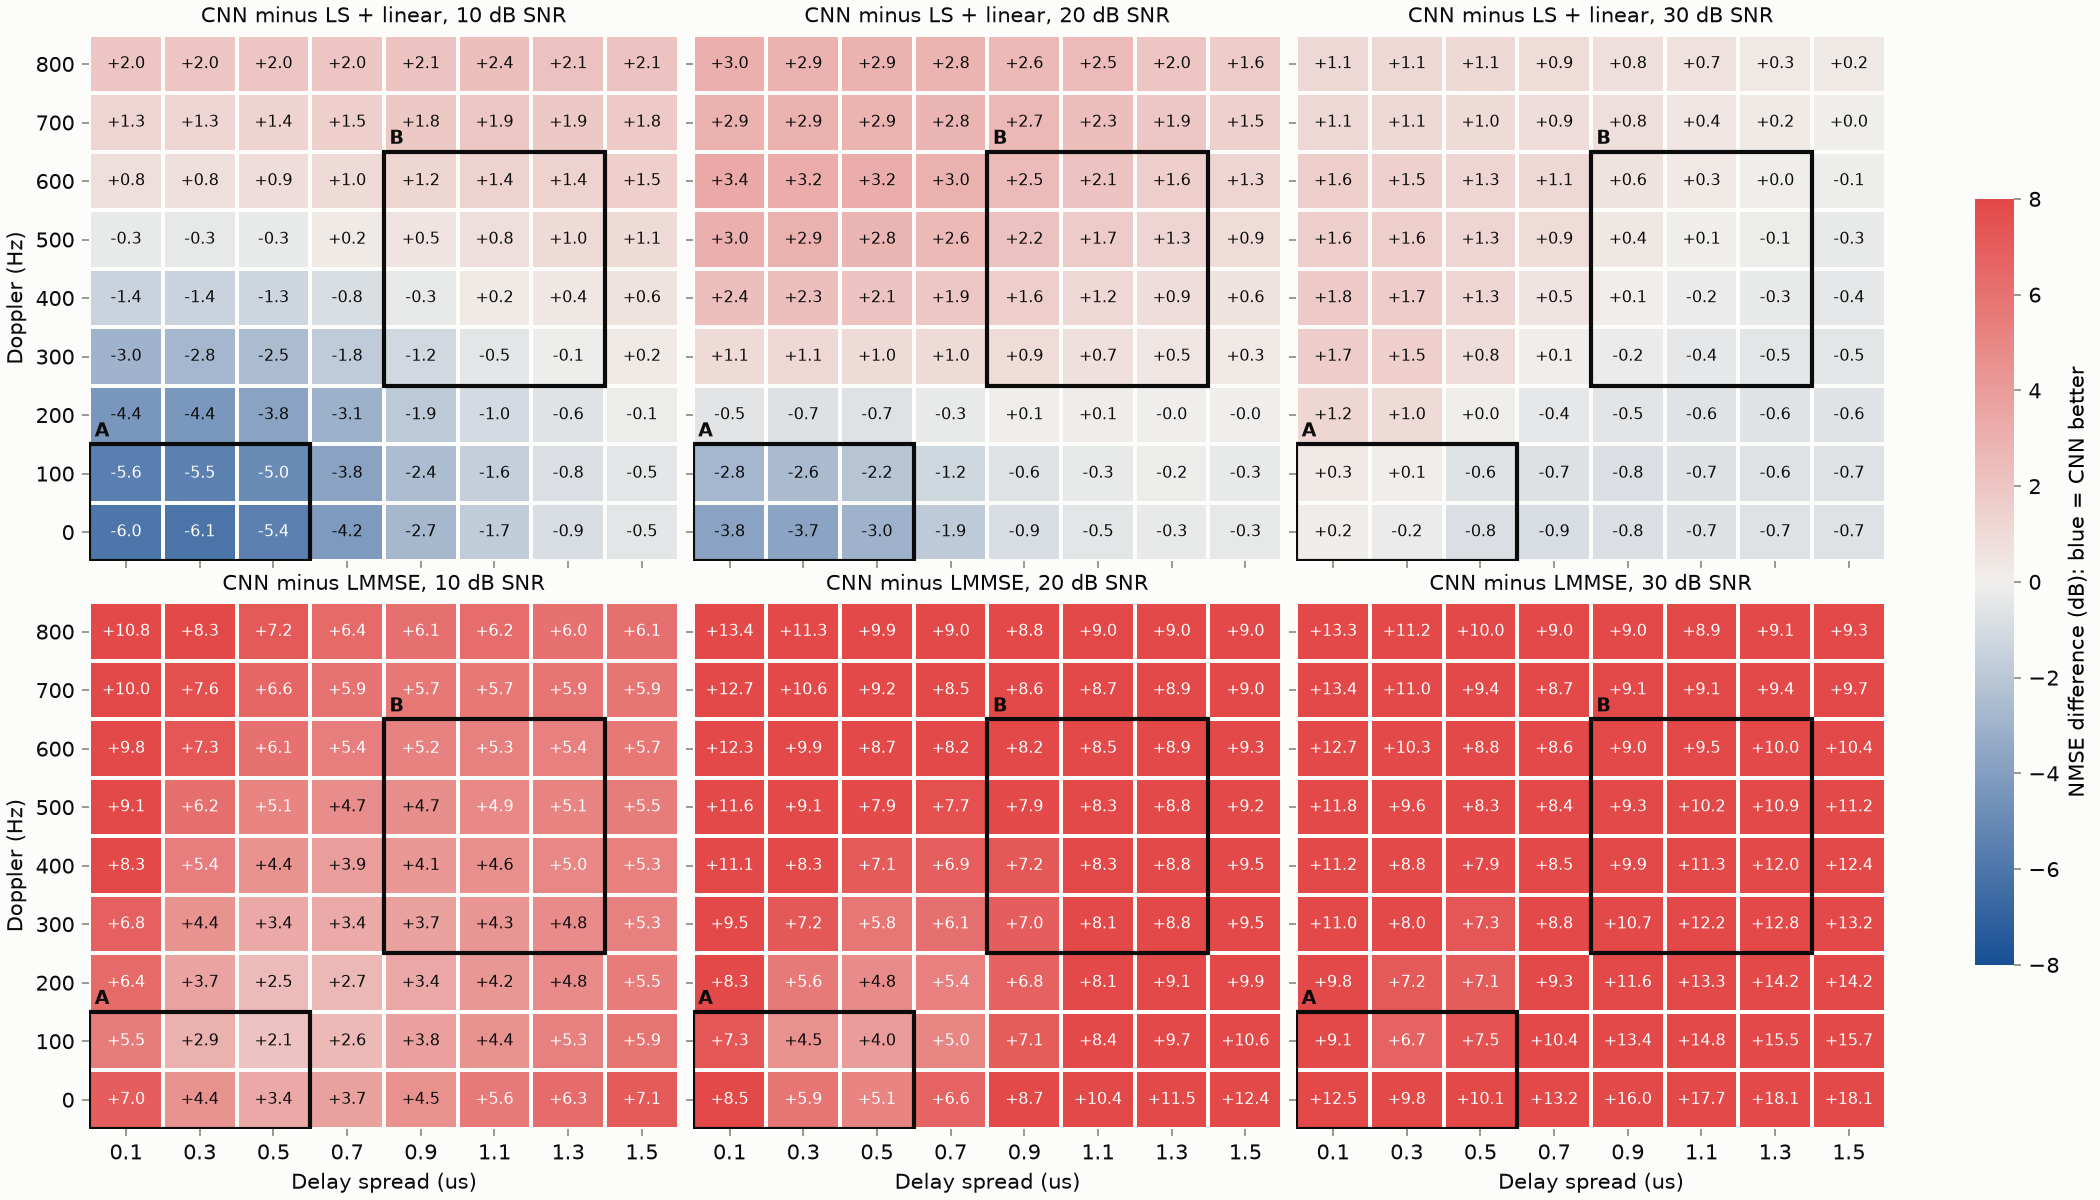

Source data for this figure (header and first rows):
delay_spread_us, doppler_hz, snr_db, estimator, nmse, nmse_db, ber, bit_errors, n_bits
0.1, 0.0, 10.0, ls_linear, 0.06824, -11.66, 0.06468, 37253, 576000
0.1, 0.0, 10.0, lmmse, 0.003386, -24.7, 0.04077, 23482, 576000
0.1, 0.0, 10.0, cnn, 0.01697, -17.7, 0.04638, 26715, 576000
0.1, 0.0, 20.0, ls_linear, 0.006655, -21.77, 0.005703, 3285, 576000
0.1, 0.0, 20.0, lmmse, 0.0003923, -34.06, 0.002957, 1703, 576000
0.1, 0.0, 20.0, cnn, 0.002779, -25.56, 0.004097, 2360, 576000
0.1, 0.0, 30.0, ls_linear, 0.0006578, -31.82, 0.0002014, 116, 576000
0.1, 0.0, 30.0, lmmse, 3.815259340670146e-05, -44.18, 8.159722222222222e-05, 47, 576000
0.1, 0.0, 30.0, cnn, 0.0006822, -31.66, 0.0001997, 115, 576000
0.1, 100.0, 10.0, ls_linear, 0.07615, -11.18, 0.07602, 43785, 576000
0.1, 100.0, 10.0, lmmse, 0.005973, -22.24, 0.05178, 29826, 576000
0.1, 100.0, 10.0, cnn, 0.02112, -16.75, 0.05829, 33575, 576000
0.1, 100.0, 20.0, ls_linear, 0.007547, -21.22, 0.01114, 6415, 576000
0.1, 100.0, 20.0, lmmse, 0.0007446, -31.28, 0.007616, 4387, 576000
0.1, 100.0, 20.0, cnn, 0.003989, -23.99, 0.009269, 5339, 576000
0.1, 100.0, 30.0, ls_linear, 0.0008088, -30.92, 0.001462, 842, 576000
0.1, 100.0, 30.0, lmmse, 0.0001058, -39.75, 0.0009132, 526, 576000
0.1, 100.0, 30.0, cnn, 0.0008653, -30.63, 0.001366, 787, 576000
0.1, 200.0, 10.0, ls_linear, 0.0656, -11.83, 0.06398, 36855, 576000
0.1, 200.0, 10.0, lmmse, 0.005459, -22.63, 0.04279, 24649, 576000
0.1, 200.0, 10.0, cnn, 0.02387, -16.22, 0.05049, 29080, 576000
0.1, 200.0, 20.0, ls_linear, 0.006748, -21.71, 0.008132, 4684, 576000
0.1, 200.0, 20.0, lmmse, 0.0008878, -30.52, 0.005453, 3141, 576000
0.1, 200.0, 20.0, cnn, 0.005971, -22.24, 0.007401, 4263, 576000
0.1, 200.0, 30.0, ls_linear, 0.0009378, -30.28, 0.001035, 596, 576000
0.1, 200.0, 30.0, lmmse, 0.0001308, -38.83, 0.0006944, 400, 576000
0.1, 200.0, 30.0, cnn, 0.001238, -29.07, 0.001182, 681, 576000
0.1, 300.0, 10.0, ls_linear, 0.07034, -11.53, 0.06318, 36393, 576000
0.1, 300.0, 10.0, lmmse, 0.007355, -21.33, 0.04316, 24861, 576000
0.1, 300.0, 10.0, cnn, 0.03538, -14.51, 0.05184, 29862, 576000
0.1, 300.0, 20.0, ls_linear, 0.007939, -21, 0.007437, 4284, 576000
0.1, 300.0, 20.0, lmmse, 0.001123, -29.5, 0.004694, 2704, 576000
0.1, 300.0, 20.0, cnn, 0.01012, -19.95, 0.007939, 4573, 576000
0.1, 300.0, 30.0, ls_linear, 0.001639, -27.85, 0.001063, 612, 576000
0.1, 300.0, 30.0, lmmse, 0.000193, -37.14, 0.0006285, 362, 576000
0.1, 300.0, 30.0, cnn, 0.002405, -26.19, 0.001326, 764, 576000
0.1, 400.0, 10.0, ls_linear, 0.07676, -11.15, 0.06473, 37286, 576000
0.1, 400.0, 10.0, lmmse, 0.008241, -20.84, 0.0432, 24886, 576000
0.1, 400.0, 10.0, cnn, 0.05516, -12.58, 0.05904, 34005, 576000
0.1, 400.0, 20.0, ls_linear, 0.009975, -20.01, 0.008128, 4682, 576000
0.1, 400.0, 20.0, lmmse, 0.001335, -28.74, 0.005108, 2942, 576000
0.1, 400.0, 20.0, cnn, 0.01714, -17.66, 0.01024, 5899, 576000
0.1, 400.0, 30.0, ls_linear, 0.00332, -24.79, 0.001642, 946, 576000
0.1, 400.0, 30.0, lmmse, 0.0003803, -34.2, 0.0009878, 569, 576000
0.1, 400.0, 30.0, cnn, 0.005012, -23, 0.00226, 1302, 576000
0.1, 500.0, 10.0, ls_linear, 0.07782, -11.09, 0.07146, 41159, 576000
0.1, 500.0, 10.0, lmmse, 0.008889, -20.51, 0.04933, 28415, 576000
0.1, 500.0, 10.0, cnn, 0.07297, -11.37, 0.0727, 41873, 576000
0.1, 500.0, 20.0, ls_linear, 0.01235, -19.08, 0.01087, 6261, 576000
0.1, 500.0, 20.0, lmmse, 0.001701, -27.69, 0.00697, 4015, 576000
0.1, 500.0, 20.0, cnn, 0.02485, -16.05, 0.01535, 8839, 576000
0.1, 500.0, 30.0, ls_linear, 0.005898, -22.29, 0.002818, 1623, 576000
0.1, 500.0, 30.0, lmmse, 0.0005727, -32.42, 0.001443, 831, 576000
0.1, 500.0, 30.0, cnn, 0.008573, -20.67, 0.004167, 2400, 576000
0.1, 600.0, 10.0, ls_linear, 0.07712, -11.13, 0.06191, 35660, 576000
0.1, 600.0, 10.0, lmmse, 0.009615, -20.17, 0.04157, 23943, 576000
0.1, 600.0, 10.0, cnn, 0.09252, -10.34, 0.0707, 40722, 576000
0.1, 600.0, 20.0, ls_linear, 0.0161, -17.93, 0.008941, 5150, 576000
0.1, 600.0, 20.0, lmmse, 0.002086, -26.81, 0.005069, 2920, 576000
0.1, 600.0, 20.0, cnn, 0.03503, -14.56, 0.01639, 9438, 576000
... 588 more rows
